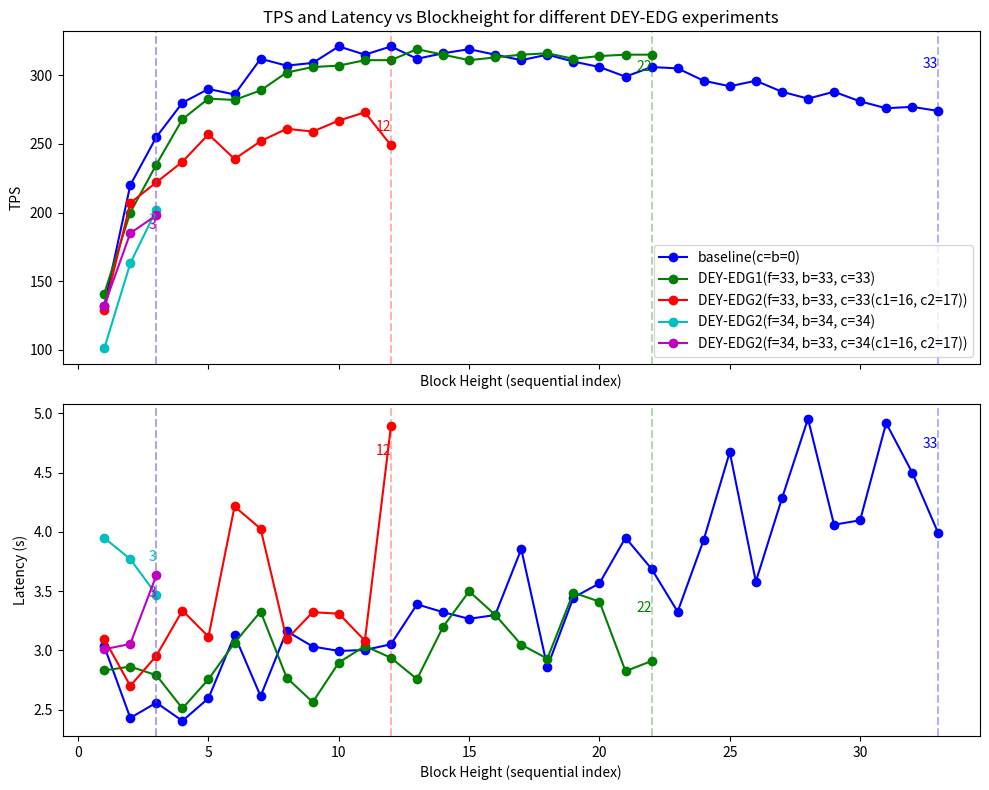

The script that saved this image:
import matplotlib.pyplot as plt

# 五组实验数据 (TPS, Latency)
data = {
    "baseline(c=b=0)": [
        (132,3.035),(220,2.43),(255,2.558),(280,2.405),(290,2.596),(286,3.127),(312,2.613),(307,3.162),
        (309,3.032),(321,2.995),(315,3.003),(321,3.051),(312,3.388),(316,3.322),(319,3.266),(315,3.298),
        (311,3.854),(315,2.859),(310,3.445),(306,3.565),(299,3.95),(306,3.687),(305,3.326),(296,3.933),
        (292,4.673),(296,3.58),(288,4.281),(283,4.953),(288,4.06),(281,4.097),(276,4.917),(277,4.499),
        (274,3.987)
    ],
    "DEY-EDG1(f=33, b=33, c=33)": [
        (141,2.83),(200,2.863),(235,2.79),(268,2.51),(283,2.756),(282,3.064),(289,3.327),(302,2.769),
        (306,2.563),(307,2.897),(311,3.036),(311,2.937),(319,2.757),(315,3.198),(311,3.498),(313,3.299),
        (315,3.048),(316,2.93),(312,3.487),(314,3.411),(315,2.824),(315,2.91)
    ],
    "DEY-EDG2(f=33, b=33, c=33(c1=16, c2=17))": [
        (129,3.096),(207,2.7),(222,2.954),(237,3.336),(257,3.115),(239,4.214),(252,4.026),(261,3.093),
        (259,3.322),(267,3.309),(273,3.082),(249,4.89)
    ],
    "DEY-EDG2(f=34, b=34, c=34)": [
        (101,3.949),(163,3.769),(202,3.471)
    ],
    "DEY-EDG2(f=34, b=33, c=34(c1=16, c2=17))": [
        (132,3.009),(185,3.054),(198,3.634)
    ]
}

fig, axes = plt.subplots(2, 1, figsize=(10,8), sharex=True)
colors = ['b','g','r','c','m']

for i,(label,vals) in enumerate(data.items()):
    x = list(range(1, len(vals)+1))  # 模拟blockheight为顺序编号
    tps = [v[0] for v in vals]
    lat = [v[1] for v in vals]
    axes[0].plot(x, tps, marker='o', label=label, color=colors[i % len(colors)])
    axes[1].plot(x, lat, marker='o', label=label, color=colors[i % len(colors)])
    # 在最后一个blockheight处画竖线并标注
    axes[0].axvline(x[-1], color=colors[i % len(colors)], linestyle='--', alpha=0.3)
    axes[1].axvline(x[-1], color=colors[i % len(colors)], linestyle='--', alpha=0.3)
    axes[0].text(x[-1], max(tps)*0.95, f"{x[-1]}", color=colors[i % len(colors)], ha='right')
    axes[1].text(x[-1], max(lat)*0.95, f"{x[-1]}", color=colors[i % len(colors)], ha='right')

axes[0].set_ylabel("TPS")
axes[1].set_ylabel("Latency (s)")
axes[0].set_xlabel("Block Height (sequential index)")  # 上图也加横轴
axes[1].set_xlabel("Block Height (sequential index)")  # 下图保持

axes[0].legend()
axes[0].set_title("TPS and Latency vs Blockheight for different DEY-EDG experiments")

plt.tight_layout()
plt.savefig("deg_edg.png")
